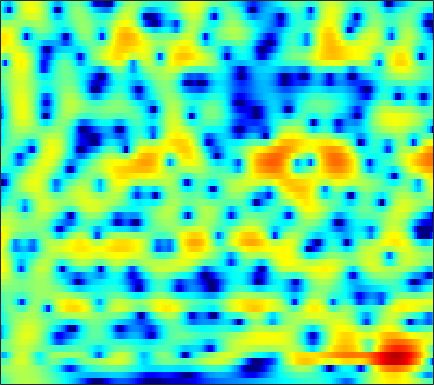

The table this chart was drawn from, first rows:
-3.0388, -2.3214, -1.4774, -0.73884, -0.25998, 0.29779, 0.76205, 1.0468, 1.3498, 1.5721, 1.716, 1.7779, 1.8022, 1.7572, 1.6893, 1.5439, 1.3404, 1.1559, 0.86398, 0.52395, 0.13756, -0.17772, -0.6232, -1.1019
-1.205, -0.8049, -0.3031, 0.151, 0.4581, 0.8185, 1.118, 1.305, 1.501, 1.633, 1.706, 1.72, 1.685, 1.593, 1.486, 1.294, 1.05, 0.8314, 0.4983, 0.1188, -0.3049, -0.6513, -1.145, -1.667
0.1918, 0.4159, 0.7125, 1.004, 1.213, 1.468, 1.687, 1.817, 1.937, 1.995, 1.975, 1.914, 1.77, 1.561, 1.371, 1.074, 0.7331, 0.4597, 0.06857, -0.3528, -0.8155, -1.201, -1.781, -2.463
-1.992, -2.024, -1.597, -0.7317, 0.05264, 1.092, 1.979, 2.495, 2.961, 3.16, 3.079, 2.83, 2.243, 1.359, 0.5135, -0.8133, -2.202, -3.063, -3.593, -3.284, -2.489, -1.855, -1.157, -0.7181
-6.81, -7.917, -7.207, -4.7, -2.785, -0.6813, 0.9023, 1.768, 2.55, 2.934, 2.954, 2.731, 2.111, 1.113, 0.1069, -1.543, -3.35, -4.469, -4.915, -4.052, -2.678, -1.688, -0.6042, 0.1894
-1.349, -1.183, -0.8318, -0.3501, 0.06827, 0.6446, 1.198, 1.552, 1.933, 2.172, 2.259, 2.221, 2.026, 1.698, 1.379, 0.9093, 0.4159, 0.05928, -0.3781, -0.7649, -1.114, -1.358, -1.675, -1.977
-1.855, -1.459, -0.8337, -0.1363, 0.3929, 1.069, 1.683, 2.081, 2.518, 2.831, 3.017, 3.071, 3.019, 2.838, 2.608, 2.186, 1.624, 1.119, 0.3219, -0.6316, -1.767, -2.753, -4.29, -6.107
-8.696, -6.636, -4.266, -2.344, -1.148, 0.1799, 1.257, 1.913, 2.624, 3.141, 3.48, 3.623, 3.674, 3.566, 3.384, 2.999, 2.439, 1.901, 1.016, -0.08254, -1.43, -2.628, -4.531, -6.83
-7.962, -6.505, -4.57, -2.844, -1.719, -0.4316, 0.6382, 1.301, 2.023, 2.574, 2.957, 3.142, 3.257, 3.229, 3.116, 2.842, 2.434, 2.04, 1.394, 0.6152, -0.2884, -1.038, -2.123, -3.275
-4.406, -3.794, -2.891, -1.964, -1.287, -0.448, 0.2942, 0.7773, 1.319, 1.749, 2.069, 2.237, 2.361, 2.365, 2.291, 2.099, 1.812, 1.528, 1.083, 0.5884, 0.05802, -0.3387, -0.8672, -1.371
-4.692, -3.693, -2.548, -1.603, -1.031, -0.4055, 0.06473, 0.3385, 0.6354, 0.8741, 1.107, 1.264, 1.442, 1.537, 1.526, 1.367, 1.037, 0.6723, 0.06899, -0.6098, -1.238, -1.569, -1.723, -1.502
-4.21, -2.829, -1.503, -0.6929, -0.3979, -0.3912, -0.8127, -1.323, -2.111, -2.648, -2.46, -1.834, -0.7254, 0.2773, 0.8151, 1.125, 0.9129, 0.3736, -0.9735, -3.296, -7.318, -12.43, -13.63, -6.414
-2.895, -2.062, -1.309, -0.9984, -1.086, -1.693, -2.993, -4.589, -7.937, -13.14, -12.83, -8.545, -4.536, -2.05, -0.8373, 0.1663, 0.5922, 0.5897, 0.2055, -0.4705, -1.216, -1.573, -1.459, -0.5784
-1.977, -1.548, -1.158, -0.996, -1.015, -1.226, -1.599, -1.956, -2.392, -2.623, -2.512, -2.213, -1.592, -0.8893, -0.4054, 0.1169, 0.4894, 0.6696, 0.7976, 0.838, 0.8423, 0.8619, 0.9293, 1.053
-0.2757, -0.1326, -0.01752, 0.01152, -0.01916, -0.1145, -0.2377, -0.3293, -0.4268, -0.4588, -0.3975, -0.298, -0.1085, 0.127, 0.3147, 0.5511, 0.7456, 0.8497, 0.9361, 0.9498, 0.8964, 0.8211, 0.6758, 0.4753
1.524, 1.453, 1.289, 1.059, 0.8508, 0.5469, 0.2444, 0.04651, -0.1602, -0.2697, -0.2667, -0.1818, 0.00374, 0.2423, 0.4376, 0.6858, 0.8844, 0.9818, 1.031, 0.9697, 0.7982, 0.5837, 0.1972, -0.3052
3.424, 3.155, 2.66, 2.014, 1.436, 0.5692, -0.3775, -1.065, -1.82, -2.223, -2.176, -1.866, -1.212, -0.4578, 0.0821, 0.7089, 1.188, 1.44, 1.603, 1.571, 1.322, 0.9819, 0.3115, -0.599
5.067, 4.643, 3.843, 2.74, 1.684, -0.0879, -2.439, -4.75, -8.893, -13.29, -10.93, -7.606, -4.314, -1.995, -0.6925, 0.6175, 1.555, 2.047, 2.444, 2.554, 2.358, 2.006, 1.203, -0.05067
4.748, 4.254, 3.346, 2.145, 1.058, -0.6419, -2.609, -4.233, -6.379, -7.685, -7.374, -6.297, -4.551, -2.938, -1.891, -0.6918, 0.2891, 0.8793, 1.492, 1.87, 2.002, 1.931, 1.591, 0.9309
3.84, 3.201, 2.092, 0.7474, -0.3593, -1.876, -3.243, -4.13, -4.98, -5.42, -5.532, -5.459, -5.161, -4.722, -4.292, -3.544, -2.615, -1.845, -0.8357, 0.07095, 0.804, 1.199, 1.536, 1.688
4.179, 3.232, 1.56, -0.6341, -2.658, -5.835, -8.837, -9.834, -9.182, -8.066, -7.409, -7.398, -8.057, -9.403, -10.55, -10.78, -8.444, -6.154, -3.474, -1.436, 0.08393, 0.9201, 1.724, 2.268
5.537, 4.605, 2.942, 0.7009, -1.429, -5.015, -8.714, -9.721, -8.066, -6.339, -5.53, -5.505, -6.321, -7.997, -9.599, -10.35, -7.831, -5.452, -2.799, -0.8829, 0.3882, 1.04, 1.571, 1.776
5.48, 4.941, 4.042, 2.981, 2.131, 1.012, 0.06648, -0.4369, -0.864, -1.076, -1.231, -1.355, -1.535, -1.743, -1.812, -1.711, -1.381, -1.019, -0.531, -0.1775, -0.08893, -0.2337, -0.7598, -1.716
4.061, 3.834, 3.451, 2.994, 2.619, 2.124, 1.637, 1.313, 0.9348, 0.6359, 0.4131, 0.2741, 0.1461, 0.0682, 0.03497, 0.0208, 0.01035, -0.01883, -0.1452, -0.4354, -0.9368, -1.536, -2.701, -4.378
2.606, 2.594, 2.512, 2.344, 2.162, 1.882, 1.553, 1.289, 0.9562, 0.6526, 0.437, 0.3345, 0.2784, 0.3326, 0.4067, 0.5165, 0.5996, 0.5995, 0.5032, 0.2419, -0.2179, -0.7183, -1.61, -2.737
0.9363, 1.194, 1.42, 1.488, 1.427, 1.173, 0.7582, 0.3441, -0.2914, -0.9371, -1.431, -1.565, -1.387, -0.8604, -0.3393, 0.378, 1, 1.358, 1.663, 1.759, 1.617, 1.386, 0.8978, 0.2162
-2.033, -1.239, -0.4652, -0.01759, 0.09539, -0.09929, -0.7181, -1.5, -3.115, -5.517, -8.875, -10.93, -9.003, -5.248, -2.988, -0.7484, 0.8162, 1.669, 2.439, 2.876, 3.046, 3.016, 2.806, 2.422
-5.673, -4.304, -2.964, -2.084, -1.699, -1.505, -1.75, -2.229, -3.321, -4.955, -6.822, -7.597, -6.513, -4.083, -2.316, -0.3958, 1.015, 1.773, 2.457, 2.821, 2.939, 2.878, 2.662, 2.345
-6.73, -5.721, -4.514, -3.485, -2.841, -2.123, -1.611, -1.357, -1.135, -1.017, -0.8385, -0.6138, -0.1178, 0.5331, 1.077, 1.747, 2.277, 2.529, 2.662, 2.54, 2.162, 1.739, 1.028, 0.2636
-8.297, -7.888, -6.852, -5.444, -4.291, -2.876, -1.604, -0.7869, 0.1376, 0.9148, 1.582, 2.022, 2.536, 2.985, 3.26, 3.506, 3.573, 3.49, 3.143, 2.491, 1.451, 0.3978, -1.486, -3.981
-17.38, -20.76, -14.85, -9.699, -7.058, -4.396, -2.434, -1.258, 0.01887, 1.079, 1.938, 2.49, 3.103, 3.579, 3.828, 4.019, 4.006, 3.846, 3.39, 2.617, 1.477, 0.3004, -1.761, -4.552
-9.843, -10.23, -9.279, -7.421, -5.987, -4.347, -2.966, -2.076, -1.024, -0.1079, 0.7397, 1.325, 2.05, 2.66, 3.033, 3.398, 3.591, 3.593, 3.41, 2.98, 2.306, 1.629, 0.5582, -0.6811
-3.756, -3.945, -4.049, -4.003, -3.899, -3.817, -3.708, -3.59, -3.27, -2.729, -1.885, -1.161, -0.1368, 0.845, 1.513, 2.264, 2.849, 3.169, 3.417, 3.447, 3.267, 2.999, 2.461, 1.728
-1.385, -1.631, -2.093, -2.784, -3.499, -4.777, -6.557, -8.254, -10.37, -10.22, -7.853, -5.895, -3.729, -1.992, -0.8883, 0.3778, 1.45, 2.147, 2.911, 3.478, 3.798, 3.892, 3.765, 3.4
-1.1, -1.202, -1.554, -2.245, -3.081, -4.647, -7.035, -9.487, -13.22, -13.65, -10.52, -8.611, -6.813, -5.569, -4.692, -3.306, -1.657, -0.3965, 1.171, 2.45, 3.405, 3.878, 4.226, 4.237
-2.474, -2.037, -1.686, -1.617, -1.785, -2.291, -3.06, -3.709, -4.592, -5.316, -6.074, -6.847, -8.579, -11.86, -15.78, -13.87, -7.468, -4.147, -1.028, 1.131, 2.63, 3.404, 4.082, 4.366
-5.356, -3.959, -2.616, -1.732, -1.292, -1.014, -0.9794, -1.105, -1.449, -1.991, -2.789, -3.542, -4.84, -6.243, -6.898, -6.337, -4.374, -2.713, -0.7362, 0.8656, 2.04, 2.704, 3.293, 3.61
-6.206, -4.792, -3.234, -2.031, -1.34, -0.6284, -0.1626, 0.03526, 0.1364, 0.04147, -0.177, -0.4104, -0.7516, -1.021, -1.124, -1.052, -0.7433, -0.3965, 0.1284, 0.6416, 1.129, 1.449, 1.78, 1.996
-5.363, -4.398, -3.088, -1.864, -1.04, -0.09966, 0.6312, 1.05, 1.429, 1.624, 1.653, 1.569, 1.373, 1.088, 0.8421, 0.4838, 0.1089, -0.1586, -0.4727, -0.7049, -0.7756, -0.7233, -0.4876, -0.1709
-6.593, -5.299, -3.527, -1.857, -0.7112, 0.5758, 1.608, 2.218, 2.782, 3.108, 3.184, 3.083, 2.768, 2.22, 1.669, 0.7369, -0.4365, -1.47, -3.004, -4.527, -5.614, -5.793, -5.016, -3.676
-11.97, -8.535, -5.073, -2.416, -0.8278, 0.8852, 2.193, 2.928, 3.617, 3.986, 4.043, 3.893, 3.412, 2.616, 1.79, 0.3616, -1.506, -3.282, -6.392, -11, -20.66, -26.58, -12.98, -7.929
-10.18, -7.737, -4.796, -2.292, -0.7291, 0.9827, 2.293, 3.03, 3.716, 4.056, 4.069, 3.864, 3.29, 2.38, 1.462, -0.08196, -1.985, -3.641, -6.043, -8.348, -9.994, -10.36, -9.455, -7.572
-7.325, -5.504, -3.26, -1.294, -0.001298, 1.434, 2.561, 3.201, 3.776, 4.043, 3.999, 3.755, 3.161, 2.231, 1.313, -0.2386, -2.189, -3.946, -6.785, -10.33, -14.57, -16.31, -13.53, -9.541
-5.738, -4.093, -2.169, -0.5324, 0.5101, 1.685, 2.595, 3.105, 3.553, 3.739, 3.655, 3.415, 2.862, 2.032, 1.224, -0.1114, -1.773, -3.249, -5.569, -8.32, -11.04, -11.99, -10.56, -7.898
-3.864, -2.736, -1.353, -0.1372, 0.6644, 1.566, 2.265, 2.655, 2.99, 3.103, 2.998, 2.779, 2.292, 1.606, 0.9667, -0.01913, -1.131, -2.007, -3.146, -4.148, -4.827, -5.014, -4.843, -4.247
-2.343, -1.568, -0.5919, 0.3029, 0.9134, 1.612, 2.174, 2.488, 2.747, 2.811, 2.673, 2.436, 1.948, 1.281, 0.682, -0.2127, -1.152, -1.845, -2.681, -3.323, -3.697, -3.786, -3.653, -3.29
-1.223, -0.7422, -0.08203, 0.6343, 1.171, 1.868, 2.467, 2.813, 3.104, 3.174, 3.001, 2.704, 2.1, 1.256, 0.4765, -0.7346, -2.073, -3.1, -4.357, -5.251, -5.605, -5.509, -4.961, -4.172
-1.228, -1.423, -1.217, -0.3845, 0.5102, 1.754, 2.813, 3.419, 3.94, 4.117, 3.954, 3.607, 2.837, 1.71, 0.6128, -1.227, -3.581, -5.751, -9.308, -13.13, -13.78, -11.62, -8.618, -6.247
-4.024, -8.433, -13.19, -5.659, -1.945, 1.151, 3.091, 4.036, 4.776, 5.032, 4.861, 4.482, 3.635, 2.379, 1.156, -0.8723, -3.447, -5.781, -9.478, -13.17, -13.99, -12.47, -9.79, -7.353
0.6723, -0.5739, -1.199, -0.2219, 0.9696, 2.471, 3.569, 4.099, 4.447, 4.431, 4.082, 3.622, 2.746, 1.565, 0.4759, -1.267, -3.368, -5.162, -7.76, -10.39, -12.67, -13.44, -12.51, -10.27
4.43, 4.064, 3.759, 3.635, 3.631, 3.643, 3.564, 3.4, 3.024, 2.458, 1.75, 1.137, 0.2506, -0.6984, -1.507, -2.758, -4.331, -5.795, -8.261, -11.81, -17.07, -22.32, -18.37, -13.24
5.696, 5.521, 5.242, 4.896, 4.576, 4.01, 3.253, 2.53, 1.33, -0.1055, -1.627, -2.641, -3.497, -3.768, -3.762, -3.81, -4.103, -4.551, -5.426, -6.519, -7.561, -8.065, -8.257, -8.042
5.526, 5.546, 5.425, 5.137, 4.777, 4.065, 3.028, 1.962, 0.02984, -2.776, -7.148, -12.45, -16.59, -9.425, -6.398, -4.08, -2.855, -2.392, -2.197, -2.286, -2.589, -2.854, -3.287, -3.812
3.25, 3.548, 3.748, 3.722, 3.555, 3.141, 2.46, 1.748, 0.4778, -1.182, -3.099, -4.358, -4.929, -4.021, -2.938, -1.644, -0.7267, -0.2944, -0.01896, -0.0351, -0.2663, -0.5747, -1.096, -1.734
-0.08938, 0.3374, 0.6942, 0.8831, 0.9784, 1.066, 1.096, 1.075, 0.9589, 0.7796, 0.5861, 0.5007, 0.5095, 0.6759, 0.8715, 1.129, 1.303, 1.329, 1.2, 0.8566, 0.3322, -0.179, -0.9722, -1.83
-2.671, -2.751, -3.057, -3.229, -3.049, -2.325, -1.236, -0.3846, 0.6453, 1.476, 2.108, 2.465, 2.819, 3.058, 3.148, 3.157, 3.003, 2.766, 2.267, 1.546, 0.5655, -0.3359, -1.786, -3.479
-4.369, -5.674, -8.668, -14.04, -16.39, -9.614, -4.788, -2.362, -0.0402, 1.587, 2.738, 3.358, 3.929, 4.247, 4.335, 4.262, 3.968, 3.601, 2.898, 1.929, 0.6488, -0.5646, -2.602, -5.37
-3.768, -4.586, -5.973, -7.171, -7.165, -5.556, -3.217, -1.579, 0.2482, 1.641, 2.665, 3.227, 3.728, 3.967, 4, 3.845, 3.479, 3.066, 2.321, 1.349, 0.1421, -0.9107, -2.521, -4.317
